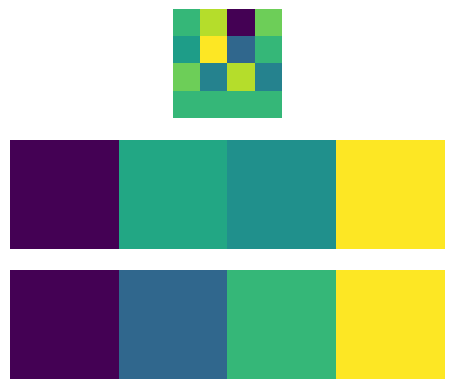

The script that saved this image:
# -*- coding: utf-8 -*-
"""
Created on Thu Jan 14 08:37:38 2021

[redacted]
"""

#Matrizes

#row matrix
import numpy as np
print(np.array([2,3]))
print(np.matrix('2 3'))

#Col matrix
print(np.matrix('2;3'))

#diagonal matrix
print(np.diag([5,-7,3]))

#Unit matrix
b=np.eye(3)
print(b)



#Addition
import numpy as np
m1=np.matrix('2 3 ; 1 5')
m2=np.matrix('4 1 ; 1 2')
print((m1+m2))


#Multiplication
import numpy as np
m1=np.matrix('2 3 ; 1 5')
m2=np.matrix('4 1 ; 1 2')
print((m1*m2))

A=np.matrix('-1 3 ; 4 2')
B=np.matrix('1 2 ; 3 4')
C=B*A
D=A*B
print(C)
print(D)

#Matriz transporta é trocar a linha pela coluna

#Mais multiplicaçao

import numpy as np
A=np.matrix('2 2 ; 1 1')
B=np.matrix('-1 -2 ; 1 2')
C=A*B
print(C)

#C=0 mas nem A nem B =0

import numpy as np
A=np.matrix('2 2 ; 1 1')
B=np.matrix('1 2 ; 1 2')
C=np.matrix('4 10 ; -2 -5')
AB=A*B
AC=A*C
print(AB)
print(AC)

A=np.array([[2,2],[1,1]])
B=np.array([[1,2],[1,2]])
C=np.array([[4,10],[-2,-5]])
AB=A*B
AC=A*C
print(AB)
print(AC)

#Matrizes determinantes
import numpy as np
a=np.matrix('0 3 ; 4 0') 
print(np.linalg.det(a)) #= 0*0-3*4

b=np.matrix('2 3 1 ; 4 5 -1 ; 2 1 0')
print(np.linalg.det(b))


#Matrizes inversas
X=np.matrix('1 2 ; 3 4')
print(np.linalg.inv(X))


#Calculo de matrizes com incognitas
#Modo dificil
import numpy as np
A=np.matrix('1 2;6 -3')
A1=np.matrix('3 2;8 -3')
A2=np.matrix('1 3;6 8')
det1=np.linalg.det(A)
det2=np.linalg.det(A1)
det3=np.linalg.det(A2)
print('x =', (det2/det1))
print('y =', (det3/det1))

#Modo inverso
import numpy as np
A=np.matrix('1 2;6 -3')
B=np.array([3,8])
X=np.linalg.inv(A).dot(B)
print('x,y =',X)

#Modo divertido :)
import scipy.linalg as sc
import numpy as np
M=np.matrix('1 2;6 -3')
b=np.array([3,8])
x=np.linalg.solve(M,b)
y= sc.solve(M,b)
print(x)
print(y)

#matplotlib nisto

import numpy as np
import matplotlib.pyplot as plt
l=[]
l1=[]
fig,ax = plt.subplots(3,1)
M=np.array([[1,3,-5,2],[0,4,-2,1],[2,-1,3,-1],[1,1,1,1]])
b=np.array([0,6,5,10])
l.append(b)
x=np.linalg.solve(M,b)
print(M)
print(b)
print(x)
l1.append(x)
ax[0].axis('off')
ax[0].imshow(M)
ax[1].axis('off')
ax[1].imshow(l)
ax[2].imshow(l1)
ax[2].axis('off')

























